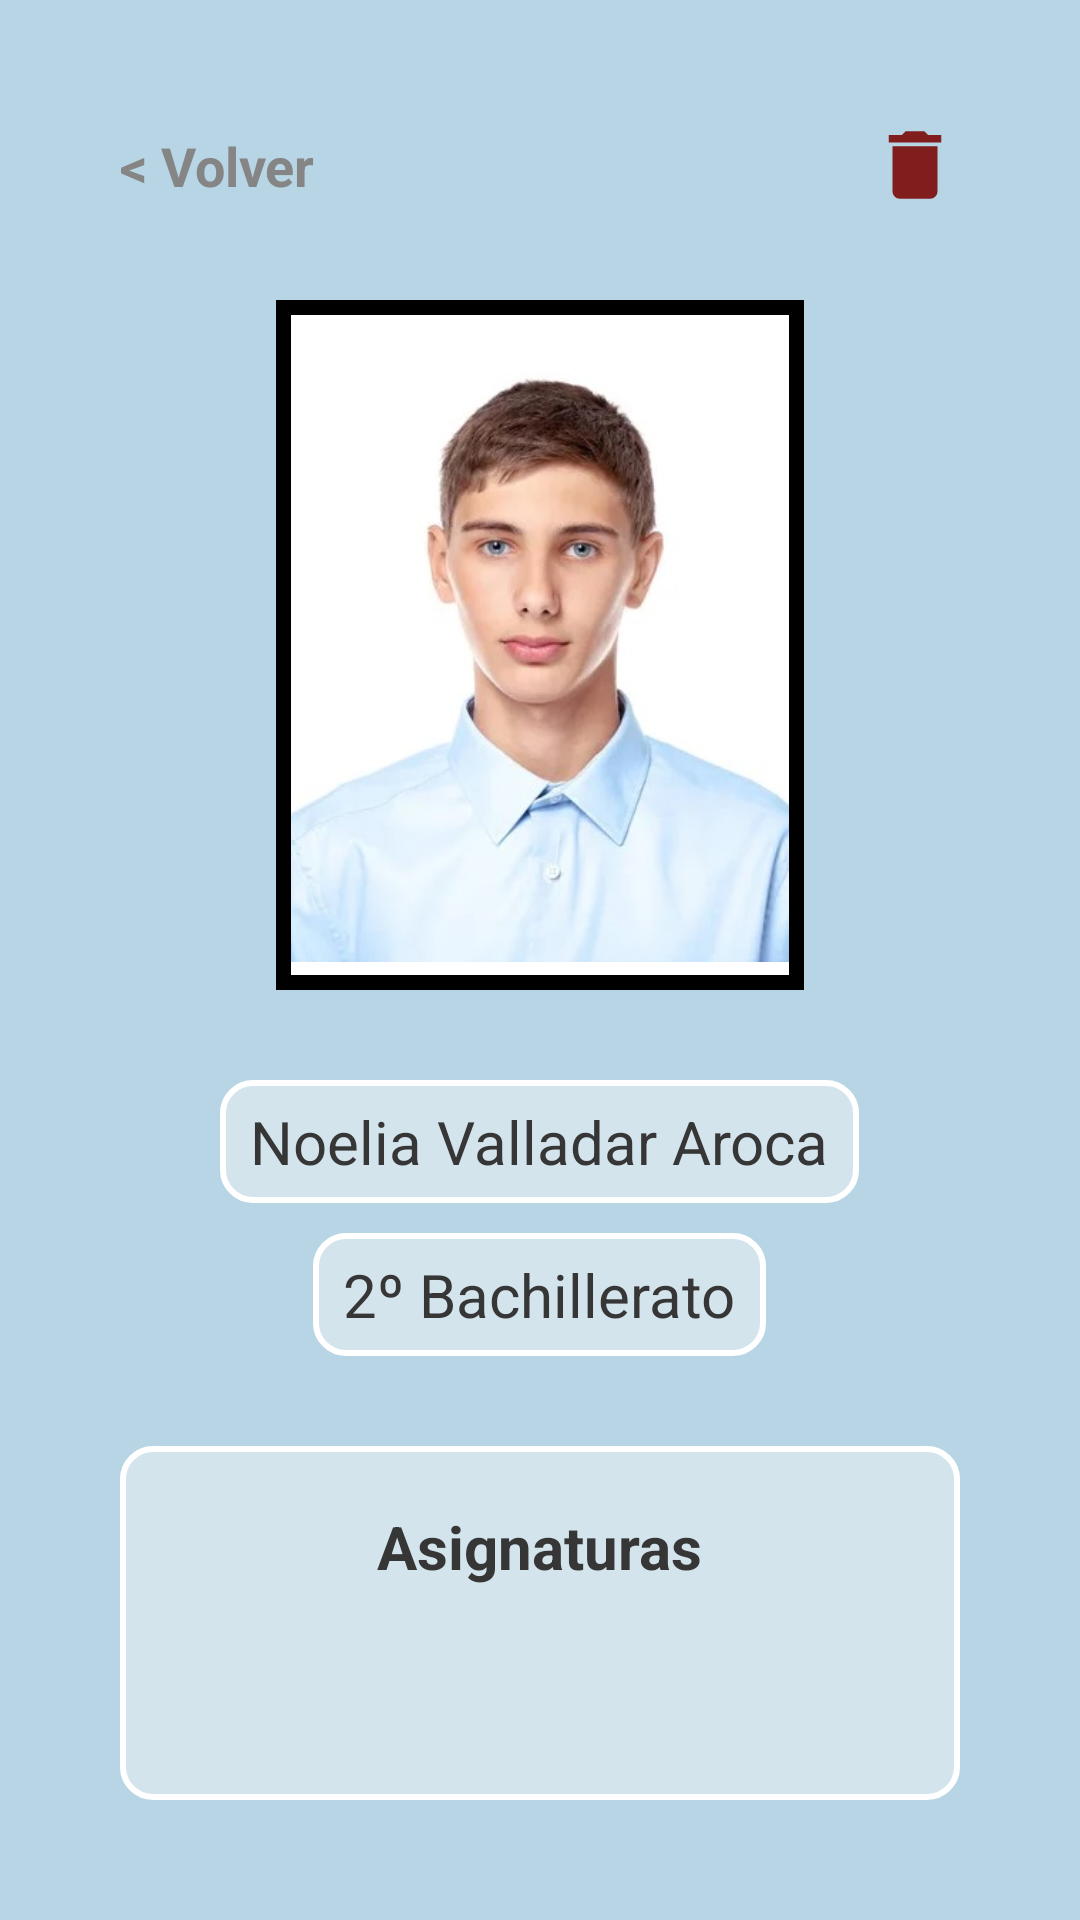

Here is an Android app screen rendered from its layout file. Give the layout XML and the strings, colors and styles it references.
<!-- AndroidManifest.xml: application theme Theme.AplicacionGestiónDeAlumnos -->
<!-- res/layout/alumno_perfil.xml -->
<?xml version="1.0" encoding="utf-8"?>
<androidx.constraintlayout.widget.ConstraintLayout xmlns:android="http://schemas.android.com/apk/res/android"
xmlns:app="http://schemas.android.com/apk/res-auto"
xmlns:tools="http://schemas.android.com/tools"
android:layout_width="match_parent"
android:layout_height="match_parent"
android:background="@color/azulFondo"
tools:context=".AlumnoPerfil">

    <RelativeLayout
        android:id="@+id/relativeLayout"
        android:layout_width="match_parent"
        android:layout_height="match_parent"
        android:padding="40dp">

        <RelativeLayout
            android:id="@+id/botonesSuperiores"
            android:layout_width="match_parent"
            android:layout_height="wrap_content"
            android:layout_marginBottom="10sp">

            <TextView
                android:layout_marginTop="3dp"
                android:id="@+id/textoVolver"
                android:layout_width="wrap_content"
                android:layout_height="wrap_content"
                android:text="@string/volver"
                android:textColor="#858585"
                android:textSize="18sp"
                android:textStyle="bold"
                android:layout_alignParentStart="true"
                android:layout_alignParentLeft="true"
                android:layout_alignParentTop="true" />

            <ImageButton
                android:layout_width="30dp"
                android:layout_height="30dp"
                android:background="@color/azulFondo"
                android:src="@drawable/eliminar"
                android:scaleType="fitCenter"
                android:onClick="mostrarEliminarAlumno"
                android:layout_alignParentEnd="true"
                android:layout_alignParentRight="true"
                android:layout_alignParentTop="true" />

        </RelativeLayout>


        <ImageView
            android:id="@+id/imagenAlumnos"
            android:layout_width="176sp"
            android:layout_height="230sp"
            android:layout_below="@id/botonesSuperiores"
            android:layout_centerHorizontal="true"
            android:layout_marginTop="20sp"
            android:layout_marginBottom="10dp"
            android:background="@drawable/marco_imagen_alumno"
            android:contentDescription="@string/imagen_alumno"
            android:padding="5sp"
            android:src="@drawable/alumno" />

        <TextView

            android:id="@+id/datoNombre"
            android:layout_width="wrap_content"
            android:layout_height="wrap_content"
            android:paddingTop="7sp"
            android:paddingBottom="7sp"
            android:paddingLeft="10sp"
            android:paddingRight="10sp"
            android:background="@drawable/listaformato"
            android:layout_below="@id/imagenAlumnos"
            android:layout_centerHorizontal="true"
            android:layout_marginStart="20sp"
            android:layout_marginTop="20sp"
            android:text="Noelia Valladar Aroca"
            android:textAllCaps="false"
            android:textColor="@color/titulo"
            android:textSize="20sp" />

        <TextView
            android:id="@+id/datoCurso"
            android:paddingTop="7sp"
            android:paddingBottom="7sp"
            android:paddingLeft="10sp"
            android:paddingRight="10sp"
            android:layout_width="wrap_content"
            android:background="@drawable/listaformato"
            android:layout_height="wrap_content"
            android:layout_below="@id/datoNombre"
            android:layout_centerHorizontal="true"
            android:layout_marginTop="10dp"
            android:text="2º Bachillerato"
            android:textAllCaps="false"
            android:textColor="@color/titulo"
            android:textSize="20sp" />

        <ScrollView
            android:layout_width="match_parent"
            android:layout_height="match_parent"
            android:layout_below="@id/datoCurso"
            android:layout_marginTop="30dp"
            android:fillViewport="true">

            <LinearLayout
                android:layout_width="match_parent"
                android:layout_height="wrap_content"
                android:gravity="center_horizontal"
                android:background="@drawable/listaformato"
                android:orientation="vertical">

                <TextView
                    android:layout_width="wrap_content"
                    android:layout_height="wrap_content"
                    android:text="Asignaturas"
                    android:layout_marginTop="20sp"
                    android:textStyle="bold"
                    android:textColor="@color/titulo"
                    android:textSize="20sp" />

                <GridLayout
                    android:id="@+id/gridAsignaturas"
                    android:layout_width="wrap_content"
                    android:layout_height="wrap_content"
                    android:layout_marginTop="20sp"
                    android:alignmentMode="alignMargins"
                    android:layout_marginBottom="20sp"
                    android:columnCount="2"
                    android:gravity="center"
                    android:rowCount="2"
                    android:useDefaultMargins="true">

                </GridLayout>
            </LinearLayout>

        </ScrollView>
    </RelativeLayout>

</androidx.constraintlayout.widget.ConstraintLayout>
<!-- resources referenced by this layout -->
<resources>
  <color name="azulFondo">#B7D5E5</color>
  <color name="titulo">#363636 </color>
  <!-- drawable alumno: jpg bitmap (drawable, 19944 bytes) -->
  <!-- drawable eliminar (drawable) -->
  <vector android:height="24dp" android:tint="#801E1E"
      android:viewportHeight="24" android:viewportWidth="24"
      android:width="24dp" xmlns:android="http://schemas.android.com/apk/res/android">
      <path android:fillColor="@android:color/white" android:pathData="M6,19c0,1.1 0.9,2 2,2h8c1.1,0 2,-0.9 2,-2V7H6v12zM19,4h-3.5l-1,-1h-5l-1,1H5v2h14V4z"/>
  </vector>
  <!-- drawable listaformato (drawable) -->
  <?xml version="1.0" encoding="utf-8"?>
  <shape xmlns:android="http://schemas.android.com/apk/res/android"
      android:shape="rectangle">
      <corners android:radius="10dp"/>
      <solid android:color="@color/azulClarito"/>
      <stroke android:width="2dp" android:color="#FFFFFF"/>
  </shape>
  <!-- drawable marco_imagen_alumno (drawable) -->
  <?xml version="1.0" encoding="utf-8"?>
  <shape xmlns:android="http://schemas.android.com/apk/res/android">
      <solid android:color="@color/blanco"/>
      <stroke
          android:width="5sp"
          android:color="@color/negro"
          >
  
  
      </stroke>
  </shape>
  <string name="imagen_alumno">imagen de alumno</string>
  <string name="volver">&lt; Volver</string>
  <style name="Theme.AplicacionGestiónDeAlumnos" parent="Base.Theme.AplicacionGestiónDeAlumnos" />
  <color name="azulClarito">#D4E4EC</color>
  <color name="blanco">#FFFFFF</color>
  <color name="negro">#000000</color>
  <style name="Base.Theme.AplicacionGestiónDeAlumnos" parent="Theme.AppCompat.Light.NoActionBar">
          
          
  
      </style>
</resources>
